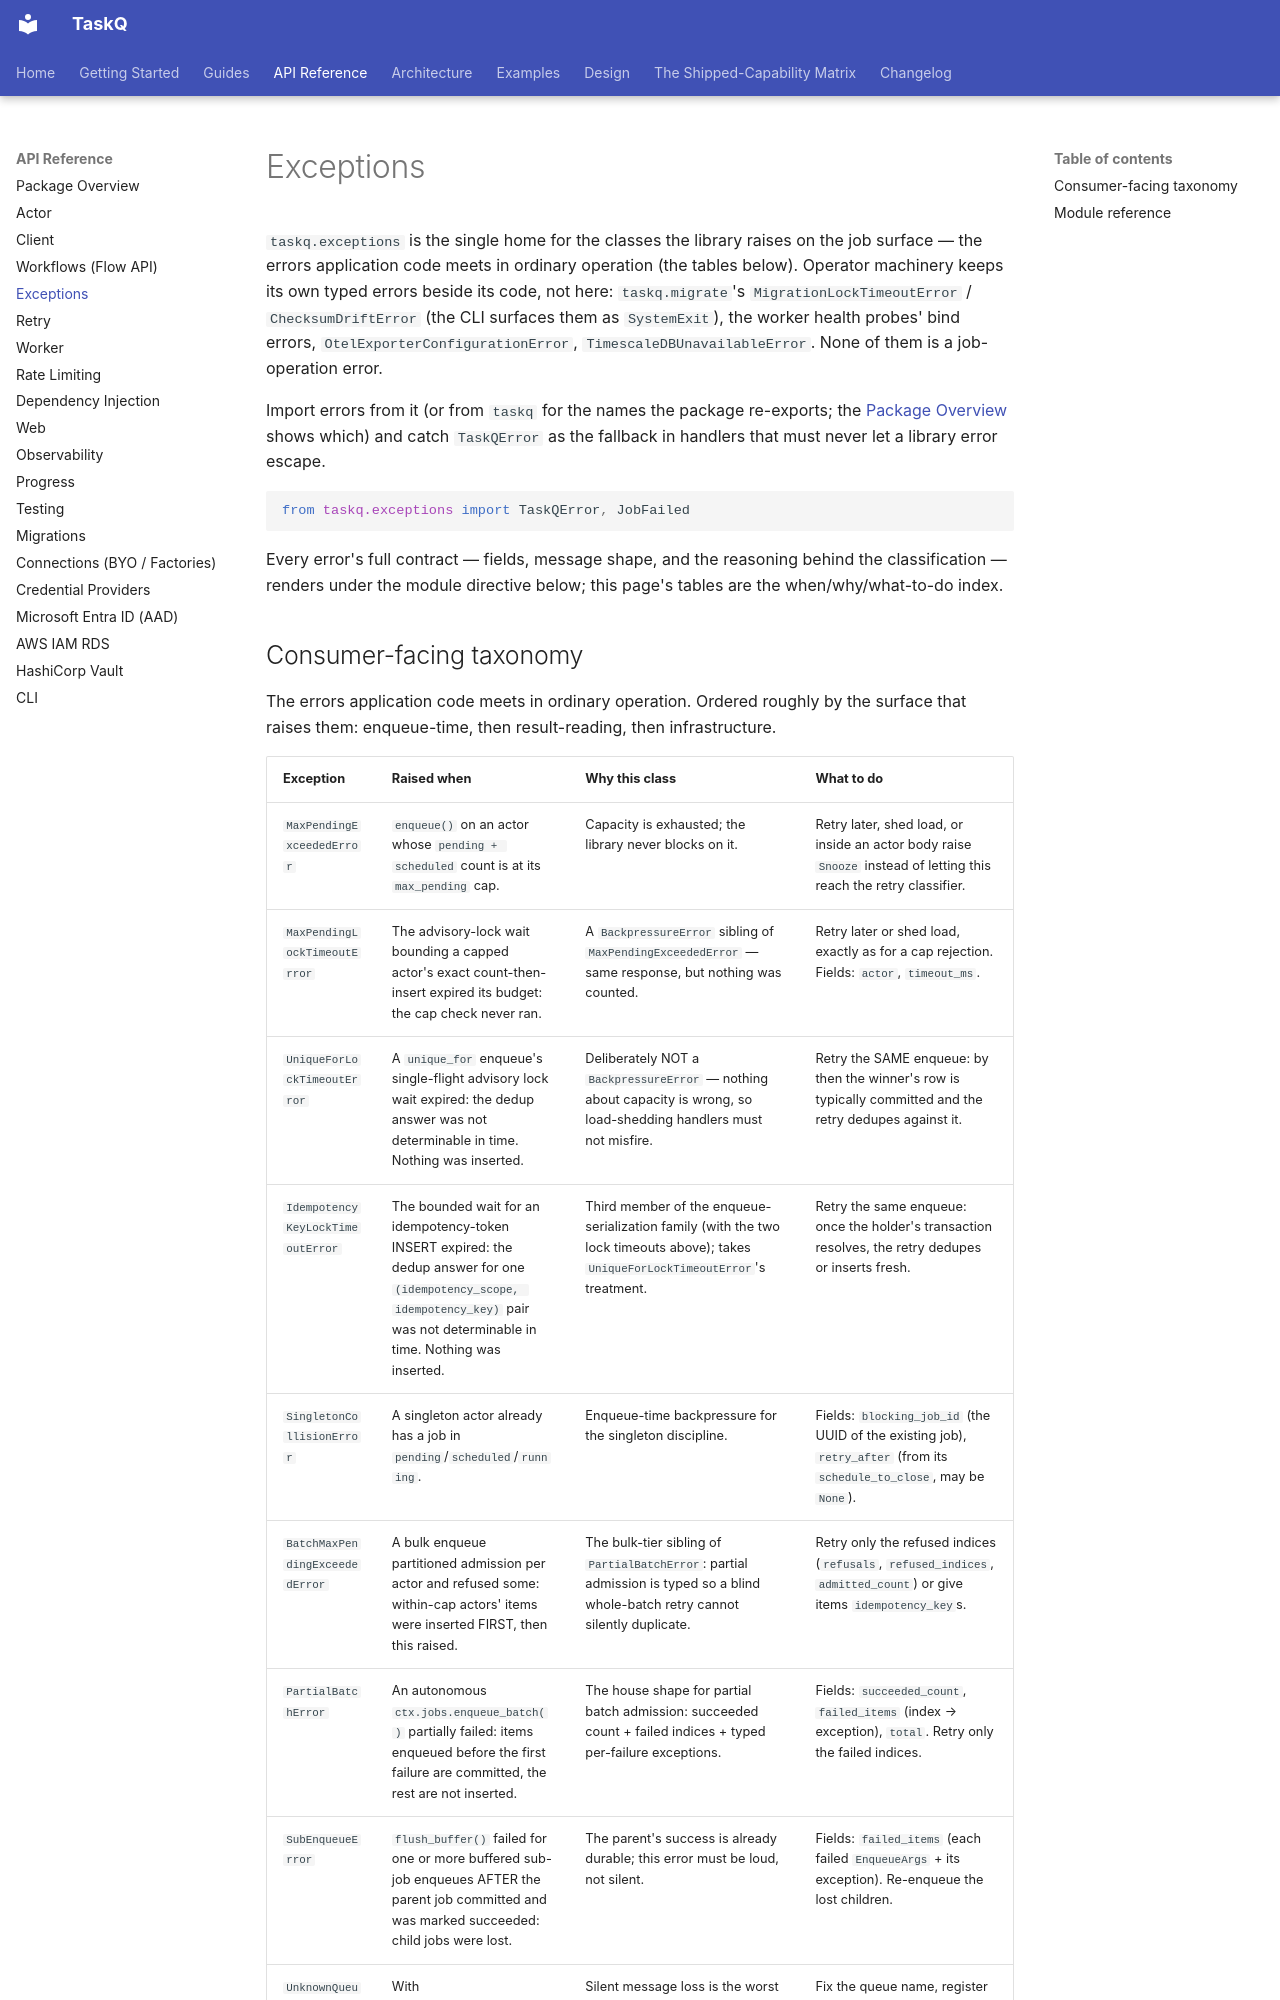

repository: AZX-PBC-OSS/TaskQ · page: api-reference/exceptions/index.html · generator: mkdocs

# Exceptions

`taskq.exceptions` is the single home for the classes the library raises on
the job surface — the errors application code meets in ordinary operation
(the tables below). Operator machinery keeps its own typed errors beside its
code, not here: `taskq.migrate`'s `MigrationLockTimeoutError` /
`ChecksumDriftError` (the CLI surfaces them as `SystemExit`), the worker
health probes' bind errors, `OtelExporterConfigurationError`,
`TimescaleDBUnavailableError`. None of them is a job-operation error.

Import errors from it (or from `taskq` for the names the package re-exports;
the [Package Overview](taskq.md) shows which) and catch `TaskQError` as the
fallback in handlers that must never let a library error escape.

```python
from taskq.exceptions import TaskQError, JobFailed
```

Every error's full contract — fields, message shape, and the reasoning
behind the classification — renders under the module directive below; this
page's tables are the when/why/what-to-do index.
